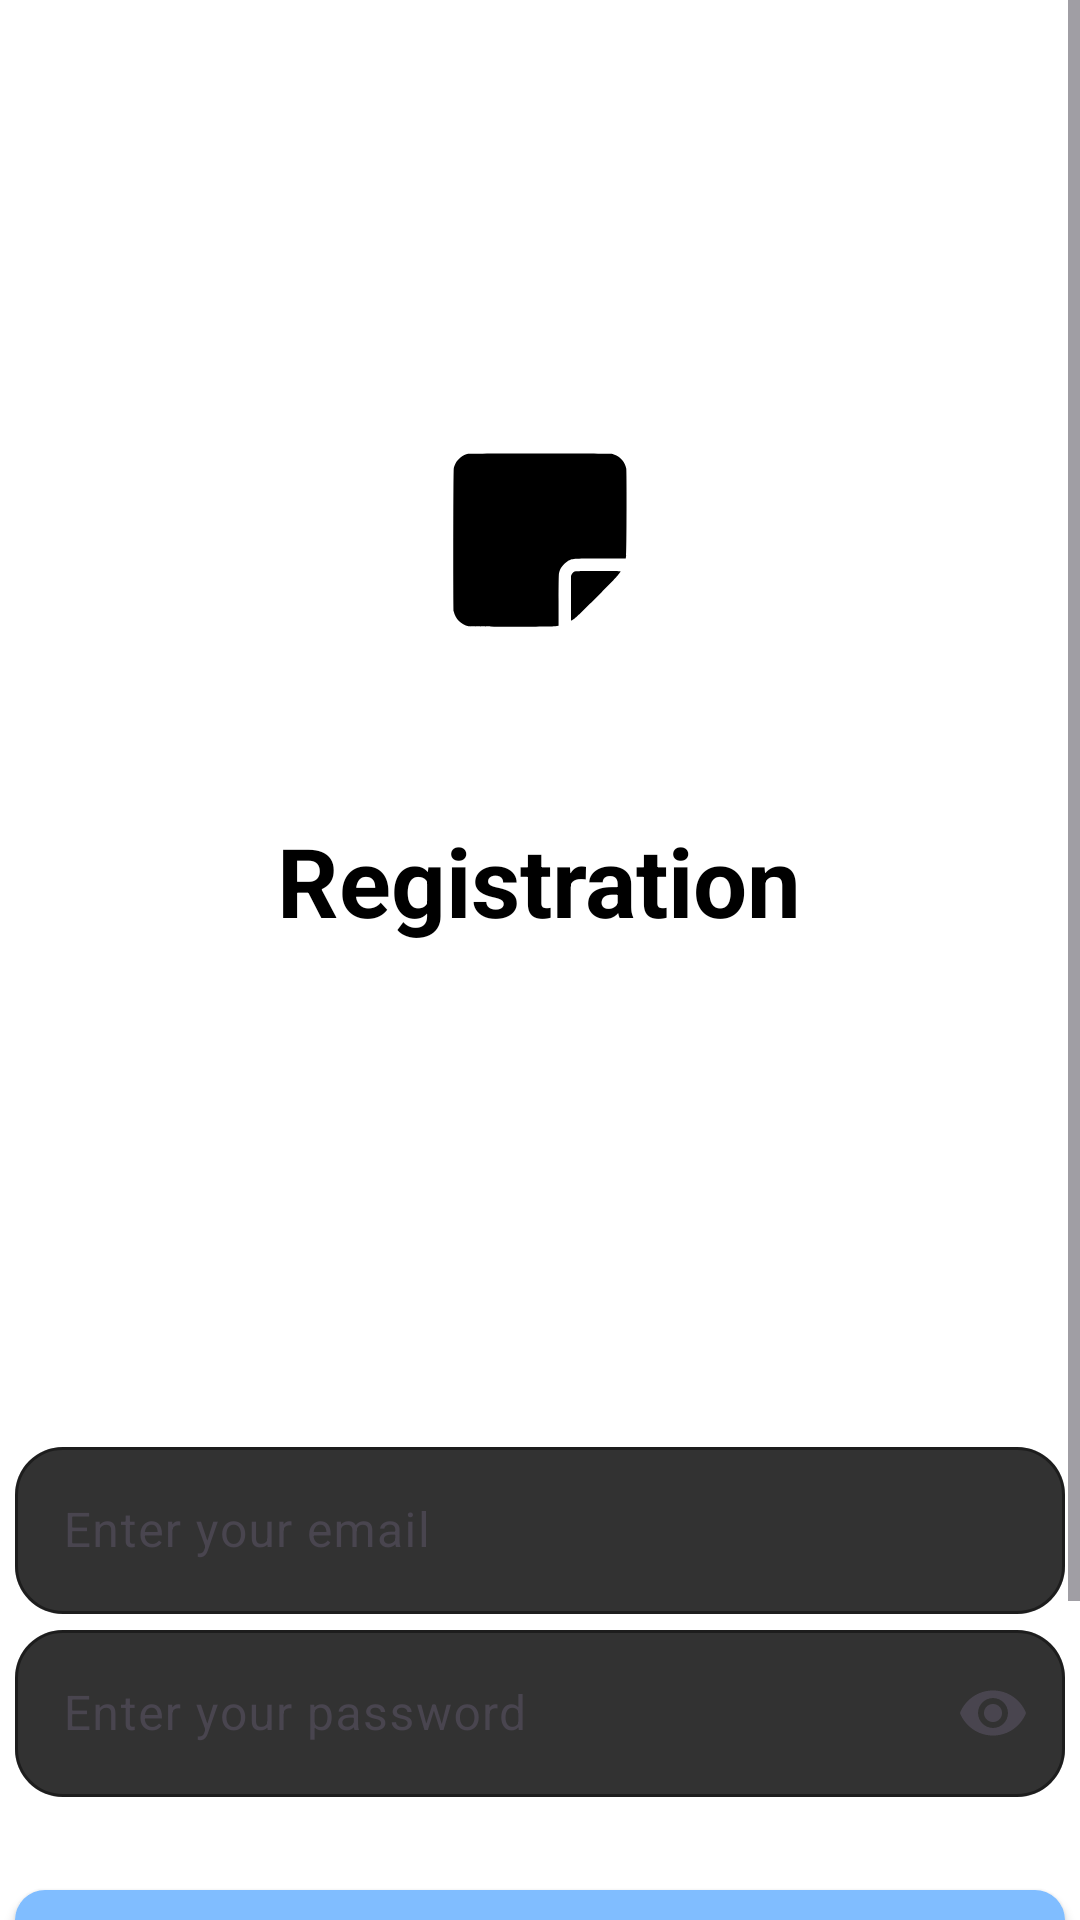

This screen was rendered from an Android layout file. Write that file and the resources it references.
<!-- AndroidManifest.xml: application theme Base.Theme.XDXANotes -->
<!-- res/layout/activity_reg.xml -->
<?xml version="1.0" encoding="utf-8"?>
<FrameLayout xmlns:android="http://schemas.android.com/apk/res/android"
    xmlns:app="http://schemas.android.com/apk/res-auto"
    xmlns:tools="http://schemas.android.com/tools"
    android:id="@+id/main"
    android:layout_width="match_parent"
    android:layout_height="wrap_content"
    tools:context=".activity.RegActivity">

    <LinearLayout
        android:id="@+id/toastContainer"
        android:layout_width="match_parent"
        android:layout_height="wrap_content"
        android:layout_marginBottom="16dp"
        android:orientation="vertical" />

    <ScrollView
        android:id="@+id/scrollView"
        android:layout_width="match_parent"
        android:layout_height="wrap_content"
        android:focusable="true"
        android:focusableInTouchMode="true">


        <LinearLayout
            android:layout_width="match_parent"
            android:layout_height="wrap_content"
            android:orientation="vertical">

            <LinearLayout
                android:layout_width="match_parent"
                android:layout_height="wrap_content"
                android:orientation="vertical"
                android:layout_gravity="center"
                android:gravity="center">

                <Space
                    android:layout_width="wrap_content"
                    android:layout_height="120dp"/>

                <ImageView
                    android:layout_width="120dp"
                    android:layout_height="120dp"
                    android:layout_marginBottom="32dp"
                    android:src="@drawable/ic_xdxasoftfontwhite" />

                <TextView
                    android:layout_width="wrap_content"
                    android:layout_height="wrap_content"
                    android:layout_marginBottom="32dp"

                    android:text="@string/Registration"
                    android:textSize="32sp"
                    android:textStyle="bold" />


                <Space
                    android:layout_width="wrap_content"
                    android:layout_height="130dp"/>

                <com.google.android.material.textfield.TextInputLayout
                    android:id="@+id/logintextdis"
                    android:layout_width="350dp"
                    android:layout_height="wrap_content"
                    app:boxBackgroundMode="outline"
                    app:boxCornerRadiusTopStart="16dp"
                    app:boxCornerRadiusTopEnd="16dp"
                    app:boxCornerRadiusBottomStart="16dp"
                    app:boxCornerRadiusBottomEnd="16dp"
                    app:cursorColor="@color/white"
                    app:boxStrokeColor="@color/white"
                    app:hintTextColor="@color/white"
                    app:boxBackgroundColor="@color/textboxgray"
                    app:hintAnimationEnabled="true"
                    android:importantForAutofill="no"
                    app:boxStrokeWidth="1dp"
                    app:hintEnabled="true">

                    <com.google.android.material.textfield.TextInputEditText
                        android:id="@+id/logintext"
                        android:layout_width="match_parent"
                        android:layout_height="wrap_content"
                        android:inputType="textEmailAddress"
                        android:hint="@string/Enter_email"
                        android:textColor="@color/white"
                        app:boxStrokeColor="@color/white" />

                </com.google.android.material.textfield.TextInputLayout>


                <com.google.android.material.textfield.TextInputLayout
                    android:id="@+id/passtextdis"
                    android:layout_width="350dp"
                    android:layout_height="wrap_content"
                    app:boxBackgroundMode="outline"
                    app:boxCornerRadiusTopStart="16dp"
                    app:boxCornerRadiusTopEnd="16dp"
                    app:boxCornerRadiusBottomStart="16dp"
                    app:boxCornerRadiusBottomEnd="16dp"
                    app:cursorColor="@color/white"
                    app:boxStrokeColor="@color/white"
                    app:hintTextColor="@color/white"
                    app:boxBackgroundColor="@color/textboxgray"
                    app:hintAnimationEnabled="true"
                    app:boxStrokeWidth="1dp"
                    app:endIconMode="password_toggle"
                    app:hintEnabled="true">

                    <com.google.android.material.textfield.TextInputEditText
                        android:id="@+id/passtext"
                        android:layout_width="match_parent"
                        android:layout_height="wrap_content"
                        android:inputType="textPassword"
                        android:hint="@string/Enter_password"
                        android:importantForAutofill="no"
                        app:passwordToggleEnabled="true"
                        android:textColor="@color/white"
                        app:boxStrokeColor="@color/white" />

                </com.google.android.material.textfield.TextInputLayout>

                <Space
                    android:layout_width="wrap_content"
                    android:layout_height="25dp"/>

                <com.google.android.material.button.MaterialButton
                    android:layout_width="350dp"
                    android:layout_height="50dp"
                    android:id="@+id/reg_btn"
                    android:text="@string/Register"/>

                <Space
                    android:layout_width="wrap_content"
                    android:layout_height="10dp"/>

                <LinearLayout
                    android:layout_width="match_parent"
                    android:layout_height="wrap_content"
                    android:layout_below="@id/dialog_message"
                    android:gravity="center"
                    android:orientation="horizontal">

                    <ImageButton
                        android:id="@+id/github_button"
                        android:layout_width="48dp"
                        android:layout_height="48dp"
                        android:layout_marginEnd="16dp"
                        android:background="@drawable/auth_button_background"
                        android:contentDescription="GitHub"
                        android:padding="16dp"
                        android:src="@drawable/ic_github" />

                    <Space
                        android:layout_width="wrap_content"
                        android:layout_height="10dp"/>

                    <ImageButton
                        android:id="@+id/google_button"
                        android:layout_width="48dp"
                        android:layout_height="48dp"
                        android:layout_marginEnd="16dp"
                        android:background="@drawable/auth_button_background"
                        android:contentDescription="Google"
                        android:padding="16dp"
                        android:src="@drawable/ic_google" />

                    <Space
                        android:layout_width="wrap_content"
                        android:layout_height="10dp"/>


                </LinearLayout>

                <Space
                    android:layout_width="wrap_content"
                    android:layout_height="15dp"/>

                <LinearLayout
                    android:layout_width="match_parent"
                    android:layout_height="wrap_content"
                    android:orientation="vertical"
                    android:layout_gravity="center"
                    android:gravity="center">

                    <LinearLayout
                        android:layout_width="match_parent"
                        android:layout_height="wrap_content"
                        android:orientation="horizontal"
                        android:gravity="center">

                        <TextView
                            android:layout_width="wrap_content"
                            android:layout_height="wrap_content"
                            android:text="@string/Already_have_an_account"
                            android:textSize="15dp"/>
                        <Space
                            android:layout_width="5dp"
                            android:layout_height="5dp"/>
                        <TextView
                            android:layout_width="wrap_content"
                            android:layout_height="wrap_content"
                            android:text="@string/Login"
                            android:textColor="@color/blue"
                            android:onClick="LoginActivity"
                            android:textSize="15dp"/>


                    </LinearLayout>

                </LinearLayout>
            </LinearLayout>
        </LinearLayout>
    </ScrollView>

    <ProgressBar
        android:id="@+id/progressBar"
        android:layout_width="48dp"
        android:layout_height="48dp"
        android:layout_gravity="center"
        android:layout_marginTop="16dp"
        android:visibility="gone"
        android:indeterminateTint="@color/colorPrimaryDarkTheme"/>

</FrameLayout>
<!-- resources referenced by this layout -->
<resources>
  <color name="blue">#4E69F0</color>
  <color name="colorPrimaryDarkTheme">#404040</color>
  <color name="textboxgray">#323232</color>
  <color name="white">#FFFFFF</color>
  <!-- drawable auth_button_background (drawable) -->
  <?xml version="1.0" encoding="utf-8"?>
  <shape xmlns:android="http://schemas.android.com/apk/res/android"
      android:shape="rectangle">
      <solid android:color="@color/dialog_button_background" />
      <corners android:radius="12dp" />
      <stroke
          android:width="1dp"
          android:color="@color/dialog_button_stroke" />
  </shape>
  <!-- drawable ic_google (drawable) -->
  <vector xmlns:android="http://schemas.android.com/apk/res/android"
      android:width="24dp"
      android:height="24dp"
      android:viewportWidth="24"
      android:viewportHeight="24">
      <path
          android:fillColor="#FFFFFF"
          android:pathData="M21.35,11.1H12.18V13.83H18.69C18.36,17.64 15.19,19.27 12.19,19.27C8.36,19.27 5,16.25 5,12C5,7.9 8.2,4.73 12.2,4.73C15.29,4.73 17.1,6.7 17.1,6.7L19,4.72C19,4.72 16.56,2 12.1,2C6.42,2 2.03,6.8 2.03,12C2.03,17.05 6.16,22 12.25,22C17.6,22 21.5,18.33 21.5,12.91C21.5,11.76 21.35,11.1 21.35,11.1Z" />
  </vector>
  <string name="Already_have_an_account">Already have an account?</string>
  <string name="Enter_email">Enter your email</string>
  <string name="Enter_password">Enter your password</string>
  <string name="Login">Login</string>
  <string name="Register">Register</string>
  <string name="Registration">Registration</string>
  <style name="Base.Theme.XDXANotes" parent="Theme.Material3.Light.NoActionBar">
          <item name="colorPrimary">@color/colorPrimaryLightTheme</item>
          <item name="android:windowBackground">@color/white</item>
          <item name="android:colorPrimaryDark">@color/gray_light</item>
          <item name="android:textColor">@color/black</item>
          <item name="materialButtonStyle">@style/TextBut</item>
          <item name="iconTint">@color/black</item>
      </style>
  <color name="dialog_button_background">@color/textboxgray</color>
  <color name="dialog_button_stroke">#FFFFFF</color>
  <color name="colorPrimaryLightTheme">#80BDFF</color>
  <color name="gray_light">#F5F5F5</color>
  <color name="black">#000000</color>
  <style name="TextBut" parent="Widget.MaterialComponents.Button">
          <item name="android:textColor">@color/black</item>
          <item name="shapeAppearance">@style/CustomShapeAppearance</item>
      </style>
  <style name="CustomShapeAppearance" parent="ShapeAppearance.MaterialComponents.SmallComponent">
          <item name="cornerFamily">rounded</item>
          <item name="cornerSize">10dp</item>
      </style>
</resources>
